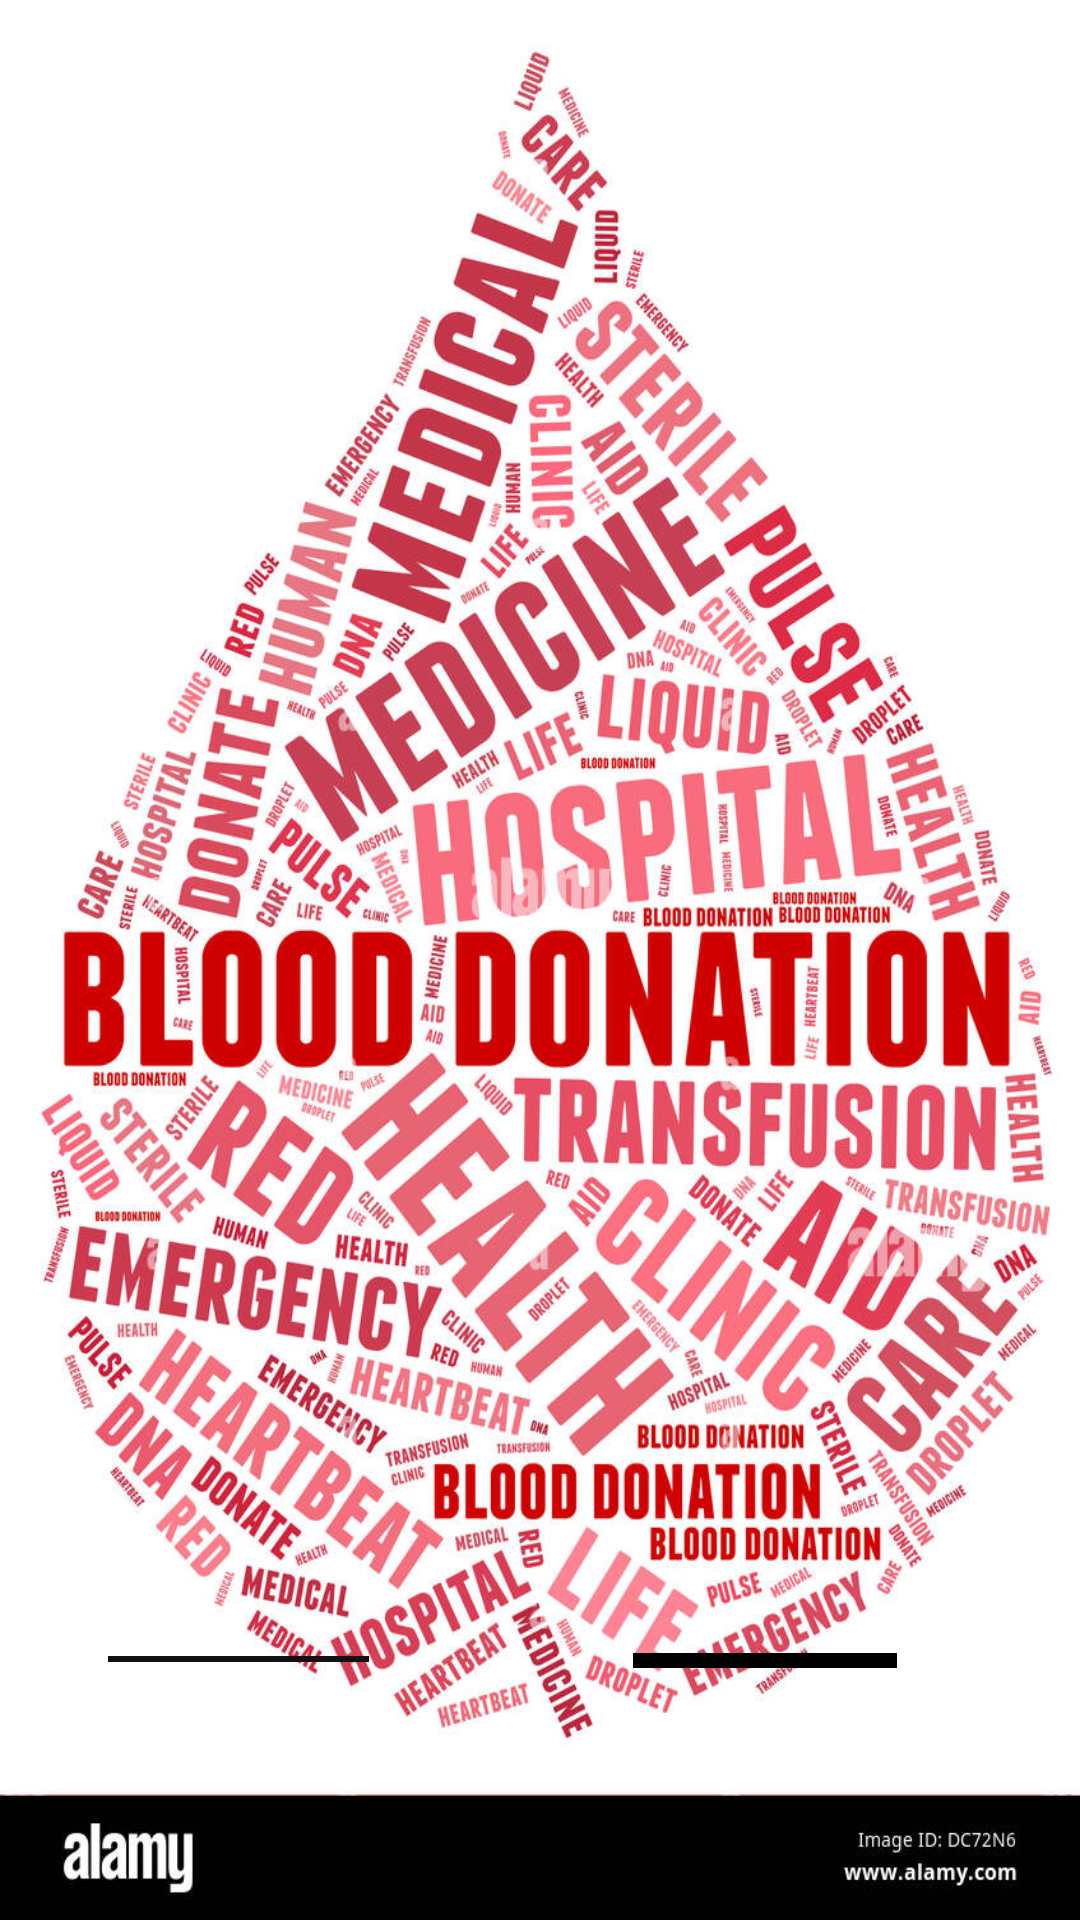

Produce the Android XML layout that renders to this screen, including the resource entries it uses.
<!-- AndroidManifest.xml: application theme Theme.BloodBank -->
<!-- res/layout/activity_main4.xml -->
<?xml version="1.0" encoding="utf-8"?>
<androidx.constraintlayout.widget.ConstraintLayout xmlns:android="http://schemas.android.com/apk/res/android"
    xmlns:app="http://schemas.android.com/apk/res-auto"
    xmlns:tools="http://schemas.android.com/tools"
    android:layout_width="match_parent"
    android:layout_height="match_parent"
    android:background="@drawable/blood"
    tools:context=".MainActivity4">

    <RelativeLayout
        android:layout_width="match_parent"
        android:layout_height="match_parent">

        <TextView
            android:id="@+id/textView2"
            android:layout_width="214dp"
            android:layout_height="wrap_content"
            android:layout_alignParentStart="true"
            android:layout_alignParentTop="true"
            android:layout_alignParentBottom="true"
            android:layout_marginStart="94dp"
            android:layout_marginTop="108dp"
            android:layout_marginBottom="572dp"
            android:text=""
            android:textSize="20sp" />

        <TextView
            android:id="@+id/textView3"
            android:layout_width="224dp"
            android:layout_height="wrap_content"
            android:layout_alignParentStart="true"
            android:layout_alignParentTop="true"
            android:layout_alignParentEnd="true"
            android:layout_alignParentBottom="true"
            android:layout_marginStart="91dp"
            android:layout_marginTop="208dp"
            android:layout_marginEnd="96dp"
            android:layout_marginBottom="473dp"
            android:text="" />

        <Button
            android:id="@+id/button10"
            android:layout_width="139dp"
            android:layout_height="wrap_content"
            android:layout_alignParentStart="true"
            android:layout_alignParentTop="true"
            android:layout_alignParentEnd="true"
            android:layout_alignParentBottom="true"
            android:layout_marginStart="36dp"
            android:layout_marginTop="554dp"
            android:layout_marginEnd="237dp"
            android:layout_marginBottom="88dp"
            android:backgroundTint="#131111"
            android:text="Images"
            android:onClick="onclick"
            android:textSize="24sp" />

        <Button
            android:id="@+id/button"
            android:layout_width="wrap_content"
            android:layout_height="86dp"
            android:layout_alignParentStart="true"
            android:layout_alignParentTop="true"
            android:layout_alignParentEnd="true"
            android:layout_alignParentBottom="true"
            android:layout_marginStart="211dp"
            android:layout_marginTop="556dp"
            android:layout_marginEnd="61dp"
            android:layout_marginBottom="89dp"
            android:backgroundTint="#000000"
            android:onClick="onClick"
            android:text="Donate"
            android:textSize="20sp" />

    </RelativeLayout>

    <TextView
        android:id="@+id/textView4"
        android:layout_width="215dp"
        android:layout_height="54dp"
        android:text=""
        android:textSize="30sp"
        app:layout_constraintBottom_toBottomOf="parent"
        app:layout_constraintEnd_toEndOf="parent"
        app:layout_constraintHorizontal_bias="0.476"
        app:layout_constraintStart_toStartOf="parent"
        app:layout_constraintTop_toTopOf="parent"
        app:layout_constraintVertical_bias="0.039" />

</androidx.constraintlayout.widget.ConstraintLayout>
<!-- resources referenced by this layout -->
<resources>
  <!-- drawable blood: jpg bitmap (drawable, 245003 bytes) -->
  <style name="Theme.BloodBank" parent="Base.Theme.BloodBank" />
  <style name="Base.Theme.BloodBank" parent="Theme.Material3.DayNight.NoActionBar">
          
          
      </style>
</resources>
